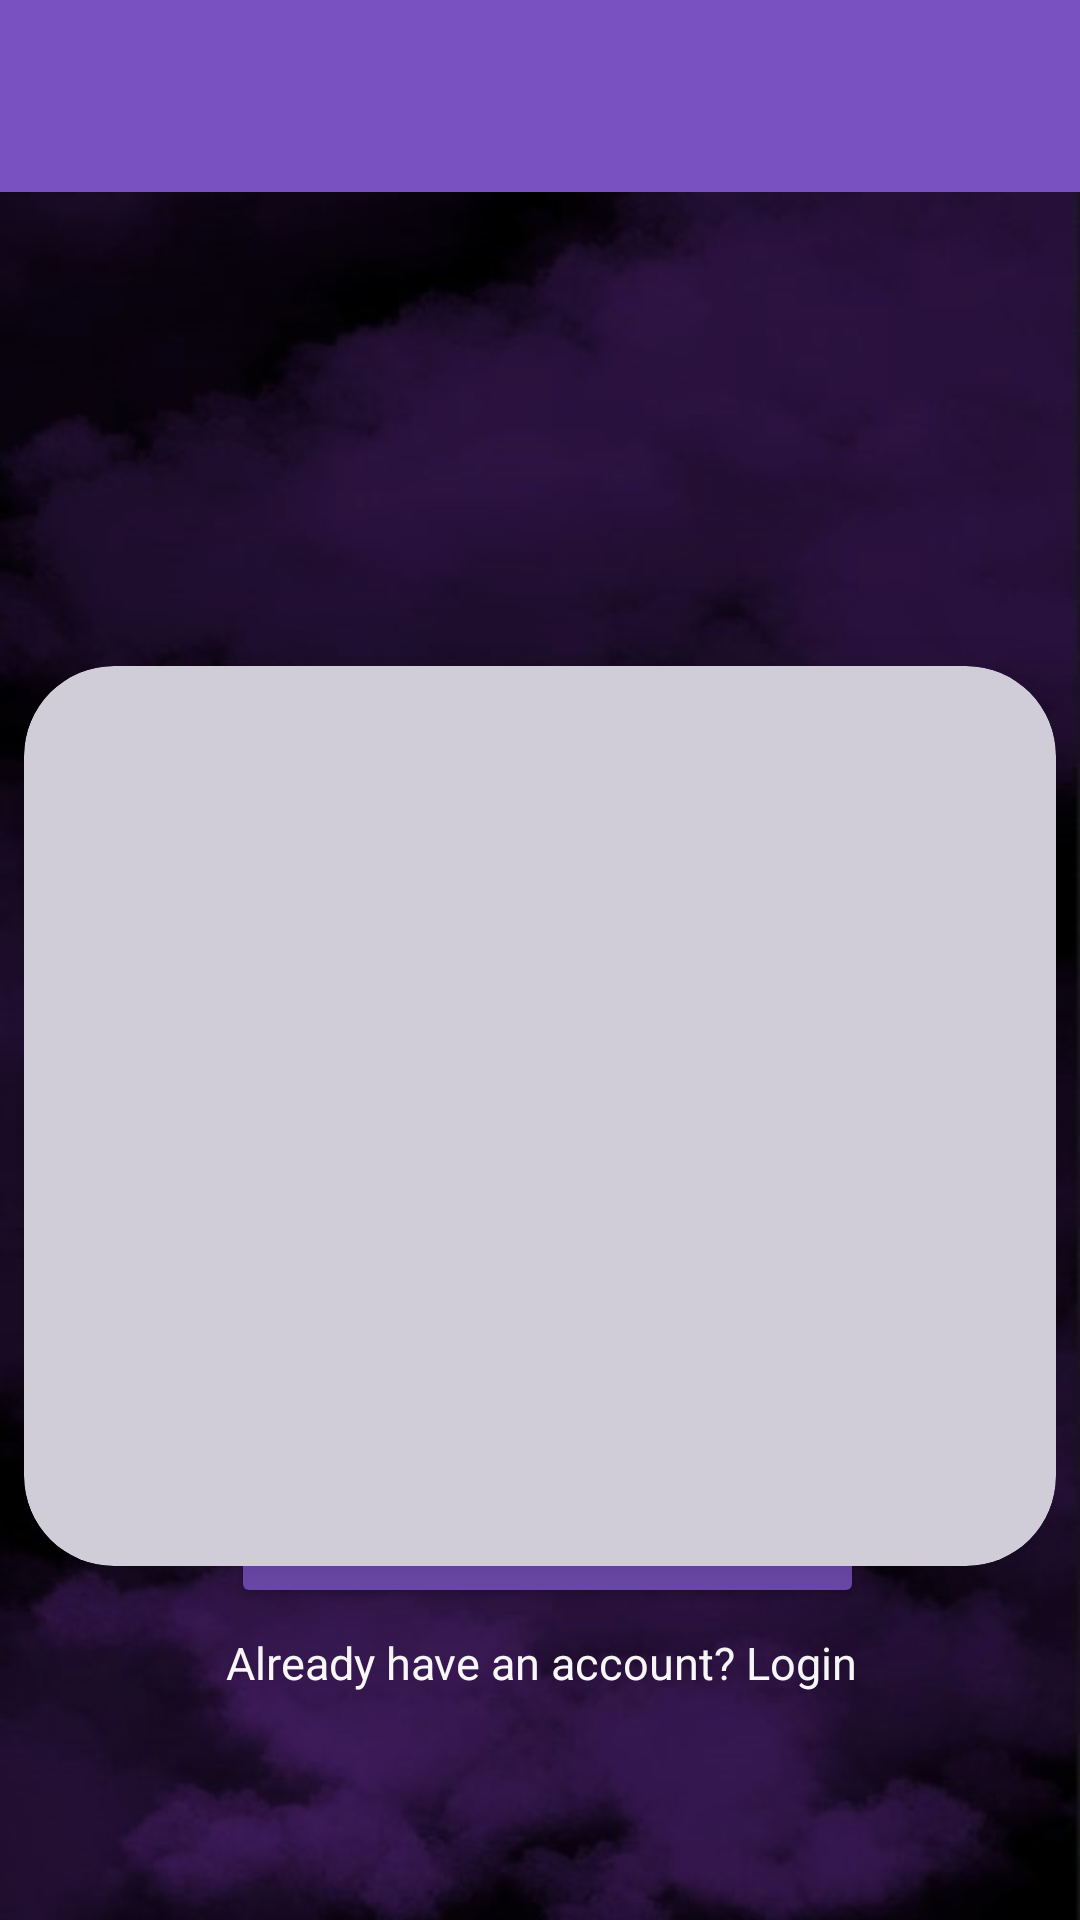

Android layout source for this screen:
<!-- AndroidManifest.xml: application theme Theme.QRShare -->
<!-- res/layout/activity_main.xml -->
<?xml version="1.0" encoding="utf-8"?>
<RelativeLayout xmlns:android="http://schemas.android.com/apk/res/android"
    xmlns:app="http://schemas.android.com/apk/res-auto"
    xmlns:tools="http://schemas.android.com/tools"
    android:id="@+id/rlMainActivity"
    android:layout_width="match_parent"
    android:layout_height="match_parent"
    android:background="@drawable/bg_main"
    tools:context=".MainActivity">

    <include
        android:id="@+id/toolbar"
        layout="@layout/toolbar" />

    <ImageView
        android:id="@+id/ivLogo"
        android:layout_width="match_parent"
        android:layout_height="@dimen/image_view_height"
        android:layout_below="@id/toolbar"
        android:layout_alignParentEnd="true"
        app:srcCompat="@drawable/logo_main" />

    <androidx.cardview.widget.CardView
        android:layout_width="match_parent"
        android:layout_height="300dp"
        android:layout_below="@id/ivLogo"
        android:layout_margin="@dimen/content_padding"
        app:cardBackgroundColor="?attr/colorSecondary"
        app:cardCornerRadius="30dp"
        app:cardElevation="20dp">

        <ImageSwitcher
            android:id="@+id/image_slider"
            android:layout_width="match_parent"
            android:layout_height="match_parent"
            android:layout_gravity="center_horizontal"
            android:inAnimation="@android:anim/fade_in"
            android:outAnimation="@android:anim/fade_out"
            app:cardCornerRadius="30dp">

=
        </ImageSwitcher>


    </androidx.cardview.widget.CardView>

    <androidx.appcompat.widget.AppCompatButton
        android:id="@+id/btnSubmit"
        android:layout_width="wrap_content"
        android:layout_height="70dp"
        android:layout_alignParentStart="true"
        android:layout_alignParentEnd="true"
        android:layout_alignParentBottom="true"
        android:layout_marginStart="77dp"
        android:layout_marginEnd="72dp"
        android:layout_marginBottom="104dp"
        android:backgroundTint="?attr/colorPrimary"
        android:text="Join for free"
        android:textColor="?attr/colorOnPrimary"
        android:textSize="20sp"
        android:textStyle="bold" />

    <TextView
        android:id="@+id/tvLoginRedirect"
        android:layout_width="wrap_content"
        android:layout_height="65dp"
        android:layout_alignParentStart="true"
        android:layout_alignParentEnd="true"
        android:layout_alignParentBottom="true"
        android:layout_marginStart="67dp"
        android:layout_marginEnd="66dp"
        android:layout_marginBottom="31dp"
        android:text="Already have an account? Login"
        android:textAlignment="center"
        android:textColor="@color/white"
        android:textSize="15sp" />

</RelativeLayout>
<!-- res/layout/toolbar.xml (included above) -->
<?xml version="1.0" encoding="utf-8"?>
<androidx.appcompat.widget.Toolbar xmlns:android="http://schemas.android.com/apk/res/android"
    xmlns:app="http://schemas.android.com/apk/res-auto"
    android:id="@+id/toolbar"
    android:layout_width="match_parent"
    android:layout_height="?attr/actionBarSize"
    android:background="?attr/colorPrimary"
    android:textColor="?attr/colorOnPrimary"
    android:theme="@style/ThemeOverlay.AppCompat.ActionBar"
    app:popupTheme="@style/ThemeOverlay.AppCompat"
    app:titleTextColor="?attr/colorOnPrimary" />
<!-- resources referenced by this layout -->
<resources>
  <color name="white">#FFFFFFFF</color>
  <dimen name="content_padding">8dp</dimen>
  <dimen name="image_view_height">150dp</dimen>
  <!-- drawable bg_main: jpg bitmap (drawable, 31726 bytes) -->
  <style name="Theme.QRShare" parent="Base.Theme.QRShare">
          <item name="colorPrimary">@color/primaryColor_light</item>
          <item name="colorPrimaryVariant">@color/primaryVariant_light</item>
          <item name="colorOnPrimary">@color/onPrimaryColor_light</item>
          <item name="colorSecondary">@color/secondaryColor_light</item>
          <item name="colorOnSecondary">@color/onSecondaryColor_light</item>
          <item name="android:colorBackground">@color/backgroundColor_light</item>
          <item name="colorSurface">@color/surfaceColor_light</item>
          <item name="android:textColorPrimary">@color/onBackgroundColor_light</item>
          <item name="colorOnSurface">@color/onSurfaceColor_light</item>  
          <item name="colorError">@color/errorColor_light</item> 
          <item name="colorAccent">@color/accentColor_light</item> 
          <item name="backgroundColor">@color/backgroundColor_light</item>
          <item name="colorTertiary">@color/colorTertiary_light</item>
      </style>
  <style name="Base.Theme.QRShare" parent="Theme.Material3.DayNight.NoActionBar">
          
          
      </style>
  <color name="primaryColor_light">#7951C0</color>
  <color name="primaryVariant_light">#D0CDD8</color>
  <color name="onPrimaryColor_light">#FFFFFF</color>
  <color name="secondaryColor_light">#D0CDD8</color>
  <color name="onSecondaryColor_light">#000000</color>
  <color name="backgroundColor_light">#FAFAFA</color>
  <color name="surfaceColor_light">#FFFFFF</color>
  <color name="onBackgroundColor_light">#212121
      </color>
  <color name="onSurfaceColor_light">#212121</color>
  <color name="errorColor_light">#C62828</color>
  <color name="accentColor_light">#FF4081</color>
  <color name="colorTertiary_light">#e8edf6</color>
</resources>
